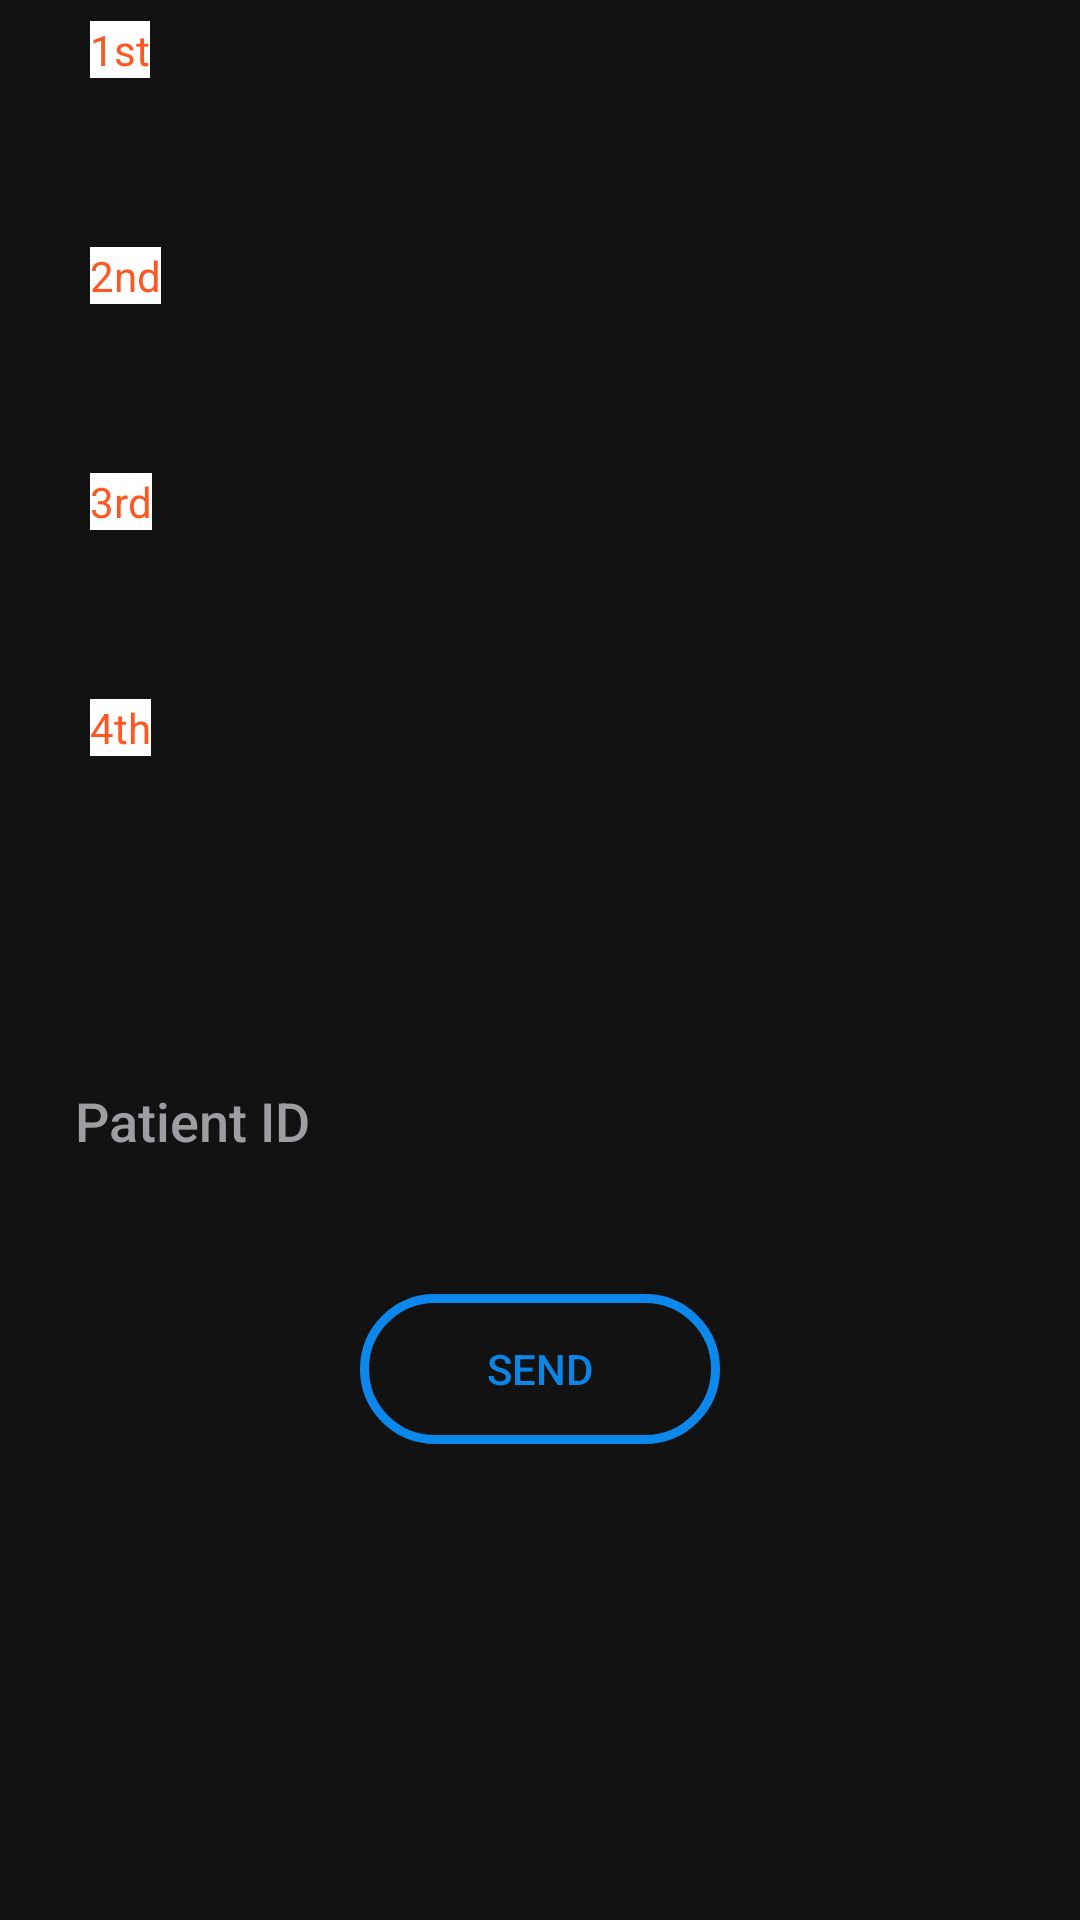

Write the Android layout XML for this screen, with the resource values it uses.
<!-- AndroidManifest.xml: application theme Theme.Medical -->
<!-- res/layout/fragment_drug.xml -->
<?xml version="1.0" encoding="utf-8"?>
<LinearLayout xmlns:android="http://schemas.android.com/apk/res/android"
    xmlns:tools="http://schemas.android.com/tools"
    android:layout_width="match_parent"
    android:layout_height="match_parent"
    tools:context=".Doctor.Add_Rosheth.DrugFragment"
    android:orientation="vertical">

    <ScrollView
        android:layout_width="match_parent"
        android:layout_height="match_parent"
        android:paddingBottom="80dp">

        <LinearLayout
            android:layout_width="match_parent"
            android:layout_height="match_parent"
            android:orientation="vertical">



    <RelativeLayout
        android:layout_width="match_parent"
        android:layout_height="wrap_content"
        android:layout_marginLeft="20dp"
        android:layout_marginRight="20dp">
        <EditText
            android:id="@+id/drug1"
            android:layout_width="match_parent"
            android:layout_height="wrap_content"
            android:layout_marginTop="15dp"
            android:background="@drawable/boarder_rosheth"
            android:paddingLeft="5dp"
            android:padding="18dp"/>
        <TextView
            android:layout_width="wrap_content"
            android:layout_height="wrap_content"
            android:layout_marginLeft="10dp"
            android:layout_marginTop="7dp"
            android:background="#ffffff"
            android:text="1st"
            android:textColor="#FF5722"/>
    </RelativeLayout>


    <RelativeLayout
        android:layout_width="match_parent"
        android:layout_height="wrap_content"
        android:layout_marginLeft="20dp"
        android:layout_marginRight="20dp">
        <EditText
            android:id="@+id/drug2"
            android:layout_width="match_parent"
            android:layout_height="wrap_content"
            android:layout_marginTop="15dp"
            android:background="@drawable/boarder_rosheth"
            android:paddingLeft="5dp"
            android:padding="18dp"/>
        <TextView
            android:layout_width="wrap_content"
            android:layout_height="wrap_content"
            android:layout_marginLeft="10dp"
            android:layout_marginTop="7dp"
            android:background="#ffffff"
            android:text="2nd"
            android:textColor="#FF5722"/>
    </RelativeLayout>

    <RelativeLayout
        android:layout_width="match_parent"
        android:layout_height="wrap_content"
        android:layout_marginLeft="20dp"
        android:layout_marginRight="20dp">
        <EditText
            android:id="@+id/drug3"
            android:layout_width="match_parent"
            android:layout_height="wrap_content"
            android:layout_marginTop="15dp"
            android:background="@drawable/boarder_rosheth"
            android:paddingLeft="5dp"
            android:padding="18dp"/>
        <TextView
            android:layout_width="wrap_content"
            android:layout_height="wrap_content"
            android:layout_marginLeft="10dp"
            android:layout_marginTop="7dp"
            android:background="#ffffff"
            android:text="3rd"
            android:textColor="#FF5722"/>
    </RelativeLayout>

    <RelativeLayout
        android:layout_width="match_parent"
        android:layout_height="wrap_content"
        android:layout_marginLeft="20dp"
        android:layout_marginRight="20dp">
        <EditText
            android:id="@+id/drug4"
            android:layout_width="match_parent"
            android:layout_height="wrap_content"
            android:layout_marginTop="15dp"
            android:background="@drawable/boarder_rosheth"
            android:paddingLeft="5dp"
            android:padding="18dp"/>
        <TextView
            android:layout_width="wrap_content"
            android:layout_height="wrap_content"
            android:layout_marginLeft="10dp"
            android:layout_marginTop="7dp"
            android:background="#ffffff"
            android:text="4th"
            android:textColor="#FF5722"/>
    </RelativeLayout>



            <EditText
                android:id="@+id/patiendid_drugs"
                android:layout_width="340dp"
                android:layout_height="50dp"
                android:layout_gravity="center"
                android:layout_marginTop="50dp"
                android:background="@drawable/boarder_rosheth"
                android:gravity="left"
                android:paddingTop="10dp"
                android:hint="Patient ID"
                android:inputType="number"
                android:paddingLeft="15dp"
                android:textColor="@color/black"
                android:textColorHint="@color/bgBottomNavigation"
                android:fontFamily="sans-serif-medium"/>

    <Button
        android:id="@+id/send_drugs"
        android:layout_width="120dp"
        android:layout_height="50dp"
        android:layout_gravity="center"
        android:layout_marginTop="30dp"
        android:background="@drawable/round_button_rosheth"
        android:text="Send"
        android:textColor="#0A86E8" />


        </LinearLayout>
    </ScrollView>

    <ProgressBar
        android:layout_width="wrap_content"
        android:layout_height="wrap_content"
        android:id="@+id/prograssbar_drugs"
        android:layout_alignParentBottom="true"
        android:layout_centerHorizontal="true"
        android:visibility="gone"
        android:layout_marginBottom="45dp"
        android:layout_gravity="center"
        android:layout_marginTop="30dp"/>

</LinearLayout>
<!-- resources referenced by this layout -->
<resources>
  <color name="bgBottomNavigation">#9C9EA1</color>
  <color name="black">#FF000000</color>
  <!-- drawable round_button_rosheth (drawable) -->
  <?xml version="1.0" encoding="utf-8"?>
  <shape xmlns:android="http://schemas.android.com/apk/res/android"
      android:shape="rectangle">
  
      <solid android:color="#00000000"/>
      <corners android:radius="40dp"/>
      <stroke android:width="3dp"
          android:color="#0C88EC"></stroke>
  
  
  </shape>
  <style name="Theme.Medical" parent="Theme.MaterialComponents">
          
          <item name="colorOnPrimary">@color/white</item>
          
          <item name="colorOnSecondary">@color/black</item>
          
          <item name="android:statusBarColor" tools:targetApi="l">?attr/colorPrimaryVariant</item>
          
      </style>
  <color name="white">#FFFFFFFF</color>
</resources>
